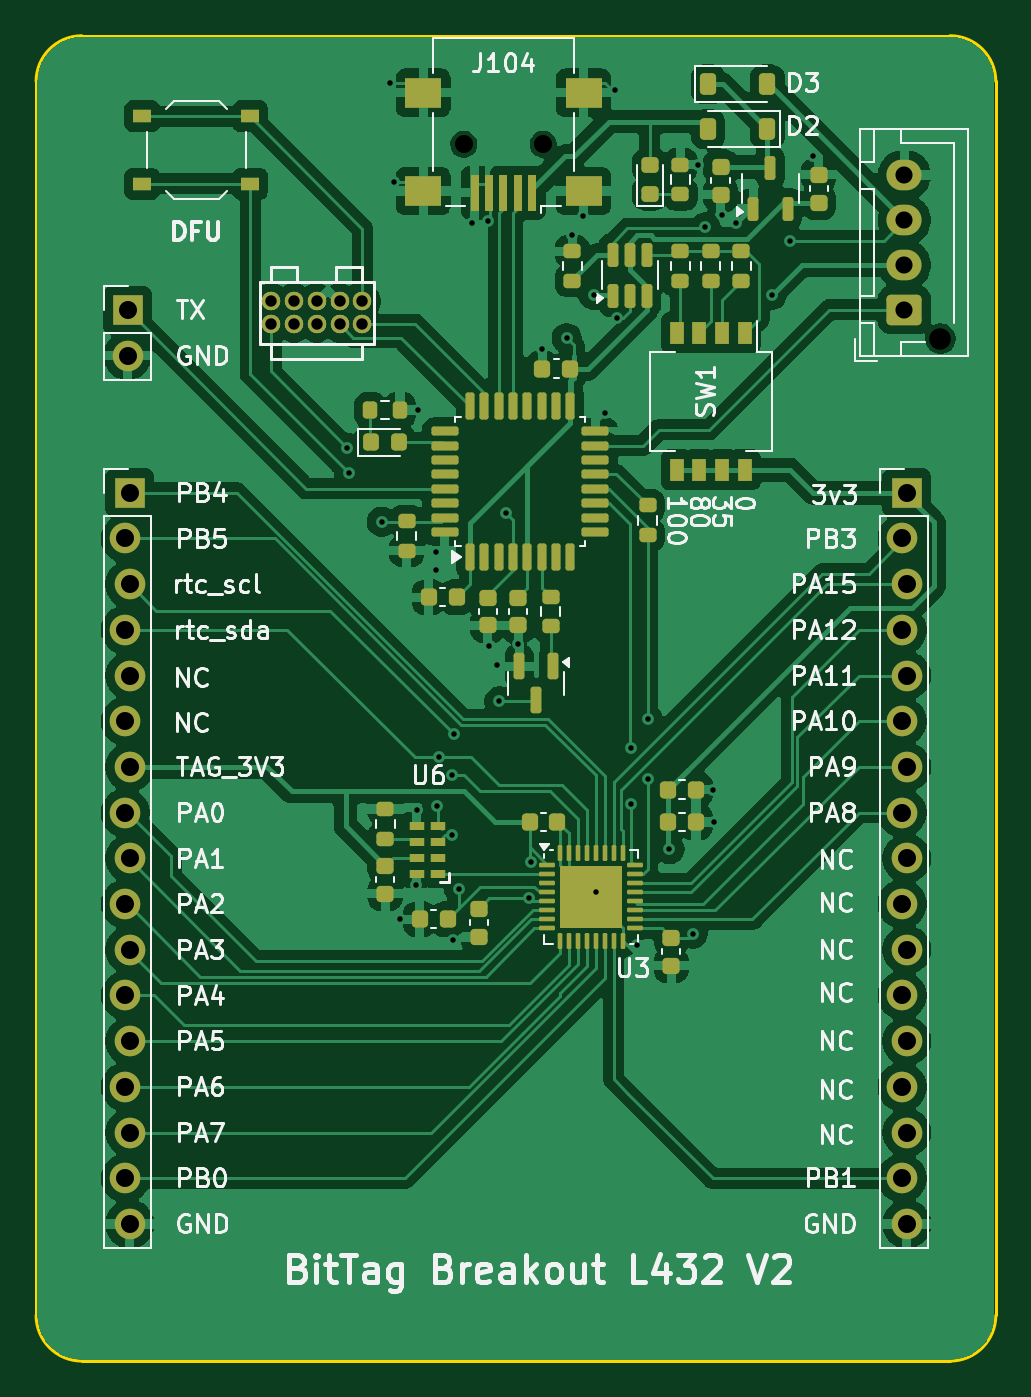
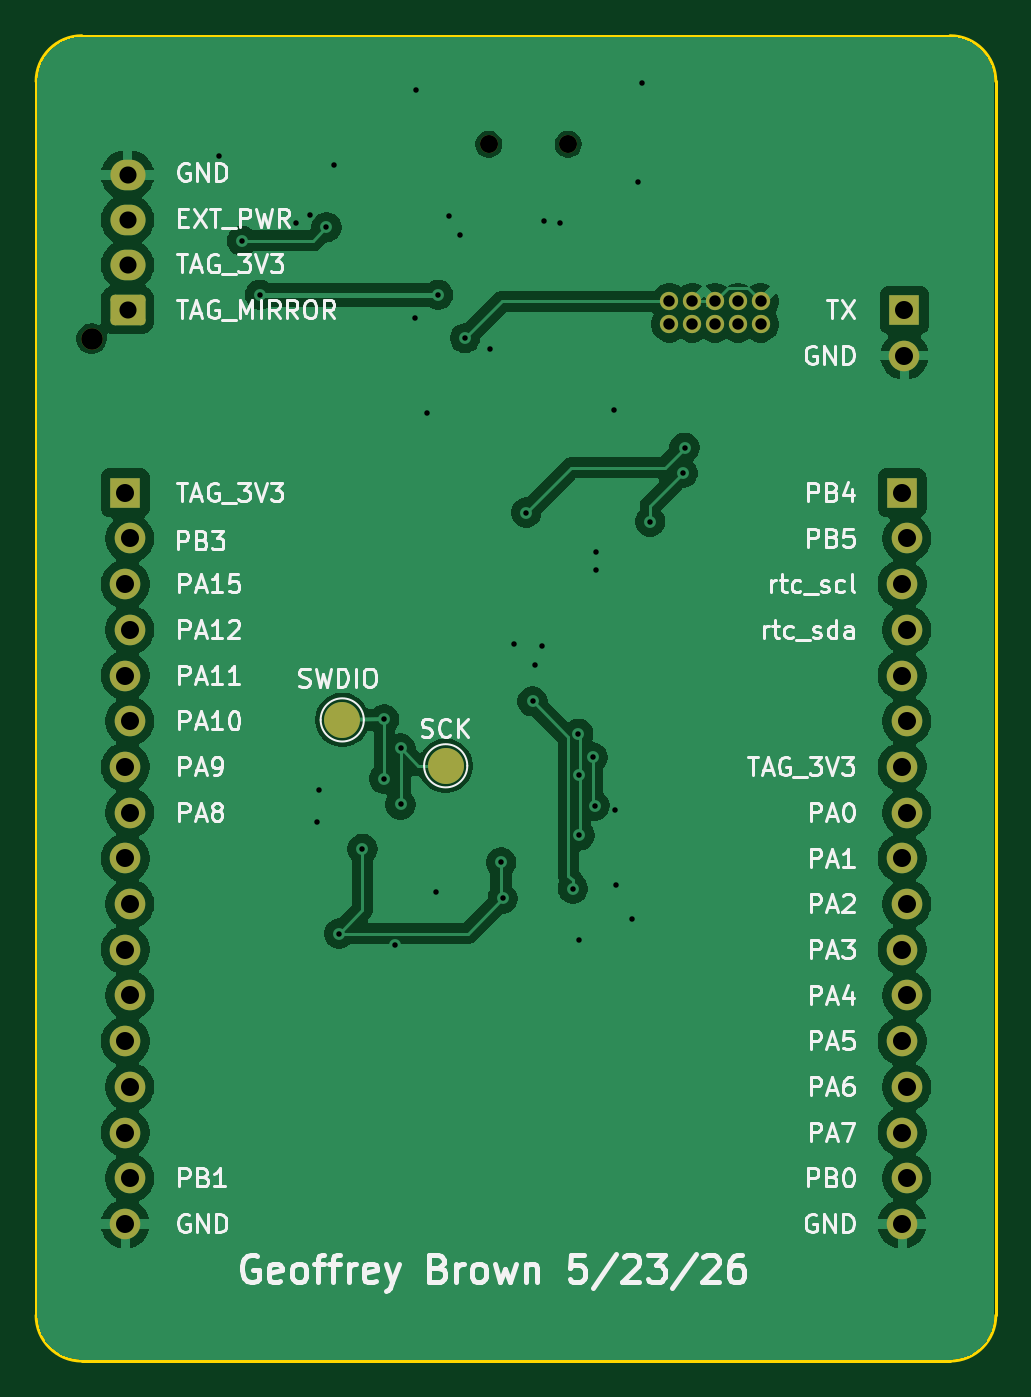
Circuit board: 11 layer files. Board 53.3 x 73.7 mm.
- bottom_copper: tag-breakout-l432v2-CuBottom.gbr (90103 bytes)
- top_copper: tag-breakout-l432v2-CuTop.gbr (161301 bytes)
- outline: tag-breakout-l432v2-EdgeCuts.gbr (920 bytes)
- bottom_mask: tag-breakout-l432v2-MaskBottom.gbr (2725 bytes)
- top_mask: tag-breakout-l432v2-MaskTop.gbr (8936 bytes)
- drill: tag-breakout-l432v2-NPTH.drl (434 bytes)
- drill: tag-breakout-l432v2-PTH.drl (1959 bytes)
- paste: tag-breakout-l432v2-PasteBottom.gbr (464 bytes)
- paste: tag-breakout-l432v2-PasteTop.gbr (7608 bytes)
- bottom_silk: tag-breakout-l432v2-SilkBottom.gbr (65078 bytes)
- top_silk: tag-breakout-l432v2-SilkTop.gbr (88525 bytes)

=== bottom_copper: tag-breakout-l432v2-CuBottom.gbr (90103 bytes, source omitted) ===
=== top_copper: tag-breakout-l432v2-CuTop.gbr (161301 bytes, source omitted) ===
=== outline: tag-breakout-l432v2-EdgeCuts.gbr ===
%TF.GenerationSoftware,KiCad,Pcbnew,10.0.2*%
%TF.CreationDate,2026-05-23T15:37:35-04:00*%
%TF.ProjectId,tag-breakout-l432v2,7461672d-6272-4656-916b-6f75742d6c34,rev?*%
%TF.SameCoordinates,Original*%
%TF.FileFunction,Profile,NP*%
%FSLAX46Y46*%
G04 Gerber Fmt 4.6, Leading zero omitted, Abs format (unit mm)*
G04 Created by KiCad (PCBNEW 10.0.2) date 2026-05-23 15:37:35*
%MOMM*%
%LPD*%
G01*
G04 APERTURE LIST*
%TA.AperFunction,Profile*%
%ADD10C,0.150000*%
%TD*%
G04 APERTURE END LIST*
D10*
X0Y71060000D02*
X0Y2480000D01*
X0Y71060000D02*
G75*
G02*
X2540000Y73600000I2540000J0D01*
G01*
X2540000Y-60000D02*
G75*
G02*
X0Y2480000I0J2540000D01*
G01*
X50800000Y73600000D02*
X2540000Y73600000D01*
X50800000Y73600000D02*
G75*
G02*
X53340000Y71060000I0J-2540000D01*
G01*
X50800000Y-60000D02*
X2540000Y-60000D01*
X53340000Y71060000D02*
X53340000Y2480000D01*
X53340000Y2480000D02*
G75*
G02*
X50800000Y-60000I-2540000J0D01*
G01*
M02*

=== bottom_mask: tag-breakout-l432v2-MaskBottom.gbr (2725 bytes, source withheld) ===
=== top_mask: tag-breakout-l432v2-MaskTop.gbr (8936 bytes, source omitted) ===
=== drill: tag-breakout-l432v2-NPTH.drl ===
M48
; DRILL file KiCad 10.0.2 date 2026-05-23T15:37:35
; FORMAT={-:-/ absolute / inch / decimal}
; #@! TF.CreationDate,2026-05-23T15:37:35-04:00
; #@! TF.GenerationSoftware,Kicad,Pcbnew,10.0.2
; #@! TF.FileFunction,NonPlated,1,2,NPTH
FMAT,2
INCH
; #@! TA.AperFunction,NonPlated,NPTH,ComponentDrill
T1C0.0394
; #@! TA.AperFunction,NonPlated,NPTH,ComponentDrill
T2C0.0472
%
G90
G05
T1
X0.936Y2.6604
X1.1093Y2.6604
T2
X1.9787Y2.2346
M30

=== drill: tag-breakout-l432v2-PTH.drl ===
M48
; DRILL file KiCad 10.0.2 date 2026-05-23T15:37:35
; FORMAT={-:-/ absolute / inch / decimal}
; #@! TF.CreationDate,2026-05-23T15:37:35-04:00
; #@! TF.GenerationSoftware,Kicad,Pcbnew,10.0.2
; #@! TF.FileFunction,Plated,1,2,PTH
FMAT,2
INCH
; #@! TA.AperFunction,Plated,PTH,ViaDrill
T1C0.0120
; #@! TA.AperFunction,Plated,PTH,ComponentDrill
T2C0.0250
; #@! TA.AperFunction,Plated,PTH,ComponentDrill
T3C0.0374
; #@! TA.AperFunction,Plated,PTH,ComponentDrill
T4C0.0394
%
G90
G05
T1
X0.6811Y1.9961
X0.685Y1.9409
X0.7564Y1.8342
X0.7739Y2.7939
X0.7837Y2.5773
X0.7953Y0.9646
X0.8307Y1.0394
X0.8327Y1.2024
X0.8346Y2.0787
X0.874Y1.7677
X0.874Y1.7283
X0.878Y1.2126
X0.8819Y1.3189
X0.911Y1.28
X0.9111Y1.1484
X0.9124Y0.9183
X0.9134Y1.3701
X0.9252Y1.0315
X0.9528Y2.4882
X0.9882Y2.4921
X0.9921Y1.563
X1.0094Y1.52
X1.0136Y1.4413
X1.0276Y1.8543
X1.0551Y1.5669
X1.0789Y1.0099
X1.0827Y1.0886
X1.1073Y2.2116
X1.1614Y2.2362
X1.1732Y2.4606
X1.1969Y2.5039
X1.2205Y2.3307
X1.2244Y1.0236
X1.2455Y2.0731
X1.2677Y2.7795
X1.2717Y2.2795
X1.3025Y1.3381
X1.3025Y1.2156
X1.315Y0.9072
X1.3386Y1.4016
X1.3386Y1.2717
X1.3858Y1.1181
X1.437Y0.9331
X1.4489Y2.6144
X1.4646Y2.4789
X1.4803Y1.248
X1.4843Y1.1772
X1.5006Y2.5047
X1.5321Y2.4889
X1.6102Y2.3307
X1.6496Y2.4488
X1.7008Y2.6339
T2
X0.5142Y2.3163
X0.5142Y2.2663
X0.5642Y2.3163
X0.5642Y2.2663
X0.6142Y2.3163
X0.6142Y2.2663
X0.6642Y2.3163
X0.6642Y2.2663
X0.7142Y2.3163
X0.7142Y2.2663
T3
X1.9Y2.5929
X1.9Y2.4945
X1.9Y2.3961
X1.9Y2.2976
T4
X0.195Y1.7976
X0.195Y1.5976
X0.195Y1.3976
X0.195Y1.1976
X0.195Y0.9976
X0.195Y0.7976
X0.195Y0.5976
X0.195Y0.3976
X0.2Y2.2976
X0.2Y2.1976
X0.205Y1.8976
X0.205Y1.6976
X0.205Y1.4976
X0.205Y1.2976
X0.205Y1.0976
X0.205Y0.8976
X0.205Y0.6976
X0.205Y0.4976
X0.205Y0.2976
X1.895Y1.7976
X1.895Y1.5976
X1.895Y1.3976
X1.895Y1.1976
X1.895Y0.9976
X1.895Y0.7976
X1.895Y0.5976
X1.895Y0.3976
X1.905Y1.8976
X1.905Y1.6976
X1.905Y1.4976
X1.905Y1.2976
X1.905Y1.0976
X1.905Y0.8976
X1.905Y0.6976
X1.905Y0.4976
X1.905Y0.2976
M30

=== paste: tag-breakout-l432v2-PasteBottom.gbr ===
%TF.GenerationSoftware,KiCad,Pcbnew,10.0.2*%
%TF.CreationDate,2026-05-23T15:37:35-04:00*%
%TF.ProjectId,tag-breakout-l432v2,7461672d-6272-4656-916b-6f75742d6c34,rev?*%
%TF.SameCoordinates,Original*%
%TF.FileFunction,Paste,Bot*%
%TF.FilePolarity,Positive*%
%FSLAX46Y46*%
G04 Gerber Fmt 4.6, Leading zero omitted, Abs format (unit mm)*
G04 Created by KiCad (PCBNEW 10.0.2) date 2026-05-23 15:37:35*
%MOMM*%
%LPD*%
G01*
G04 APERTURE LIST*
G04 APERTURE END LIST*
M02*

=== paste: tag-breakout-l432v2-PasteTop.gbr (7608 bytes, source omitted) ===
=== bottom_silk: tag-breakout-l432v2-SilkBottom.gbr (65078 bytes, source omitted) ===
=== top_silk: tag-breakout-l432v2-SilkTop.gbr (88525 bytes, source omitted) ===
